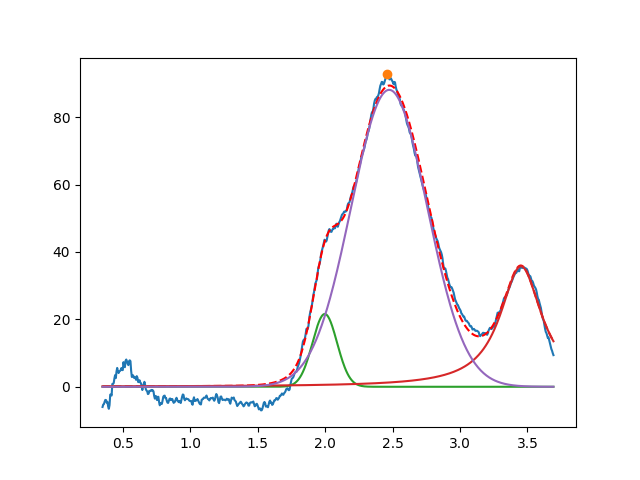

Data behind this chart, as committed beside it:
1.997387994180967796e+00, 2.159766594636382564e+01, 2.143344661351075375e-01, 9.999999999999968914e-01
3.451780570280705618e+00, 3.576238310302400691e+01, 3.754648550359470649e-01, 7.637179818557888266e-11
2.474923815505721159e+00, 8.811498360672631236e+01, 6.637992860736838807e-01, 9.999999999999997780e-01
